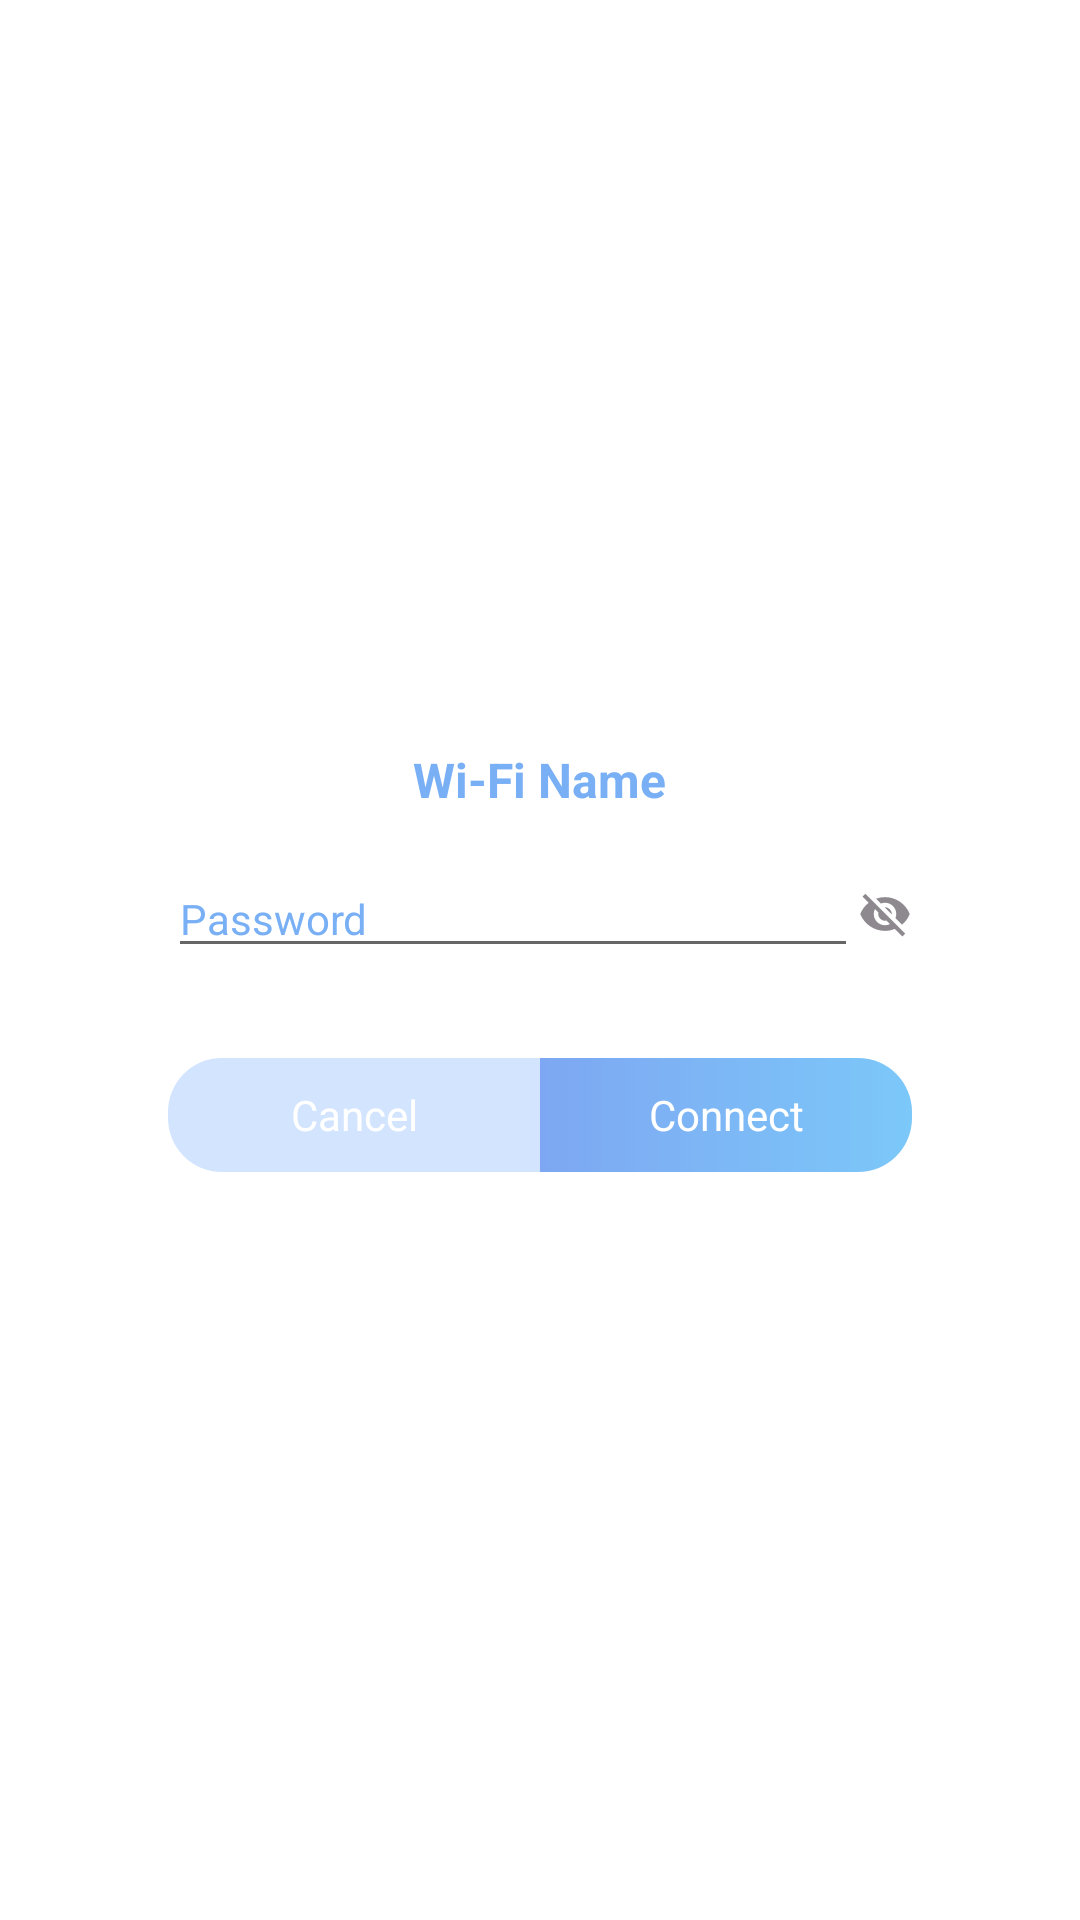

Write the Android layout XML for this screen, with the resource values it uses.
<!-- AndroidManifest.xml: application theme Theme.NewWifi -->
<!-- res/layout/dialog_connect_wifi.xml -->
<?xml version="1.0" encoding="utf-8"?>
<androidx.appcompat.widget.LinearLayoutCompat xmlns:android="http://schemas.android.com/apk/res/android"
    xmlns:app="http://schemas.android.com/apk/res-auto"
    xmlns:tools="http://schemas.android.com/tools"
    android:layout_width="match_parent"
    android:layout_height="match_parent"
    android:gravity="center">
   <androidx.appcompat.widget.LinearLayoutCompat
       android:layout_width="match_parent"
       android:layout_height="wrap_content"
       android:padding="16dp"
       android:orientation="vertical"
       android:layout_marginLeft="40dp"
       android:layout_marginRight="40dp"
       android:gravity="center_horizontal"
       android:background="@drawable/bg_ffffff_8dp">
       <androidx.appcompat.widget.AppCompatTextView
           android:id="@+id/tv_wifi_name"
           android:layout_width="wrap_content"
           android:layout_height="wrap_content"
           android:text="Wi-Fi Name"
           android:textSize="16sp"
           android:textStyle="bold"
           android:textColor="#79AFF5"/>
       <androidx.appcompat.widget.LinearLayoutCompat
           android:layout_width="match_parent"
           android:layout_height="wrap_content"
           android:gravity="center_vertical"
           android:layout_marginTop="16dp">
           <androidx.appcompat.widget.AppCompatEditText
               android:id="@+id/et_pwd"
               android:layout_width="0dp"
               android:layout_height="wrap_content"
               android:layout_weight="1"
               android:hint="Password"
               android:textSize="14sp"
               android:singleLine="true"
               android:textColor="#79AFF5"
               android:textColorHint="#79AFF5"
               android:inputType="textPassword" />
           <androidx.appcompat.widget.AppCompatImageView
               android:id="@+id/iv_show_pwd"
               android:layout_width="18dp"
               android:layout_height="18dp"
               android:src="@drawable/pwd_look_selector"/>
       </androidx.appcompat.widget.LinearLayoutCompat>
       <androidx.appcompat.widget.LinearLayoutCompat
           android:layout_width="match_parent"
           android:layout_height="wrap_content"
           android:layout_marginTop="30dp">
           <androidx.appcompat.widget.AppCompatTextView
               android:id="@+id/tv_cancel"
               android:layout_width="0dp"
               android:layout_height="38dp"
               android:layout_weight="1"
               android:gravity="center"
               android:textSize="14sp"
               android:text="Cancel"
               android:textColor="@color/white"
               android:background="@drawable/connect_wifi_cancel"/>
           <androidx.appcompat.widget.AppCompatTextView
               android:id="@+id/tv_connect"
               android:layout_width="0dp"
               android:layout_height="38dp"
               android:layout_weight="1"
               android:gravity="center"
               android:textSize="14sp"
               android:text="Connect"
               android:textColor="@color/white"
               android:background="@drawable/connect_wifi_sure"/>
       </androidx.appcompat.widget.LinearLayoutCompat>
   </androidx.appcompat.widget.LinearLayoutCompat>
</androidx.appcompat.widget.LinearLayoutCompat>
<!-- resources referenced by this layout -->
<resources>
  <color name="white">#FFFFFFFF</color>
  <!-- drawable connect_wifi_cancel (drawable) -->
  <?xml version="1.0" encoding="utf-8"?>
  <shape xmlns:android="http://schemas.android.com/apk/res/android">
      <corners android:topLeftRadius="18dp"
          android:bottomLeftRadius="18dp"/>
      <solid android:color="#4F73A9FD"/>
  </shape>
  <!-- drawable connect_wifi_sure (drawable) -->
  <?xml version="1.0" encoding="utf-8"?>
  <shape xmlns:android="http://schemas.android.com/apk/res/android">
      <corners android:topRightRadius="18dp"
          android:bottomRightRadius="18dp"/>
      <gradient android:startColor="#7DA7F2"
          android:endColor="#7CC8F9"/>
  </shape>
  <!-- drawable pwd_look_selector (drawable) -->
  <?xml version="1.0" encoding="utf-8"?>
  <selector xmlns:android="http://schemas.android.com/apk/res/android">
      <item android:drawable="@drawable/pwd1" android:state_selected="true"/>
      <item android:drawable="@drawable/pwd2" android:state_selected="false"/>
  </selector>
  <style name="Theme.NewWifi" parent="Theme.MaterialComponents.DayNight.NoActionBar">
          <item name="android:statusBarColor">@android:color/transparent</item>
          <item name="android:windowLightStatusBar">true</item>
      </style>
  <!-- drawable pwd1: png bitmap (drawable-xxhdpi, 1226 bytes) -->
  <!-- drawable pwd2: png bitmap (drawable-xxhdpi, 1856 bytes) -->
</resources>
